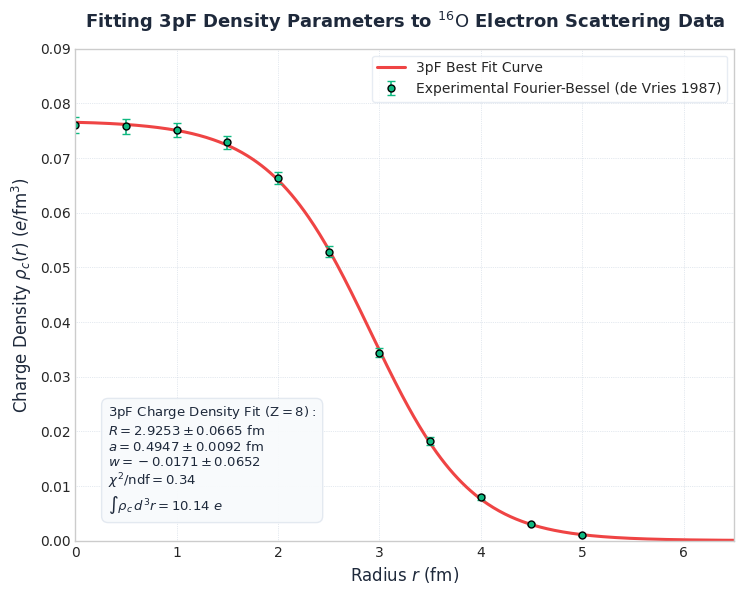

This chart was generated by the following Python code:
import numpy as np
import matplotlib.pyplot as plt
from scipy.optimize import curve_fit
from scipy.integrate import quad

# Styling
plt.style.use('seaborn-v0_8-whitegrid' if 'seaborn-v0_8-whitegrid' in plt.style.available else 'default')
plt.rcParams['font.family'] = 'sans-serif'
plt.rcParams['font.sans-serif'] = ['DejaVu Sans', 'Arial', 'Helvetica']
plt.rcParams['figure.figsize'] = (8, 6)
plt.rcParams['figure.dpi'] = 300

COLOR_FIT = '#ef4444'  # Red for best fit
COLOR_DATA = '#10b981' # Green for experimental data
COLOR_TEXT = '#1e293b'

# Experimental Fourier-Bessel (model-independent) charge density data points for 16O
# compiled from electron scattering experiments (de Vries 1987)
fb_r = np.array([0.0, 0.5, 1.0, 1.5, 2.0, 2.5, 3.0, 3.5, 4.0, 4.5, 5.0])
fb_rho = np.array([0.0760, 0.0758, 0.0751, 0.0729, 0.0664, 0.0528, 0.0344, 0.0182, 0.0079, 0.0030, 0.0010])
fb_error = np.array([0.0015, 0.0014, 0.0013, 0.0012, 0.0011, 0.0010, 0.0009, 0.0008, 0.0005, 0.0002, 0.0001])

# 3-parameter Fermi (3pF) distribution function
def ws_3pf(r, rho0, R, a, w):
    # To prevent division by zero or negative values in exponential
    return rho0 * (1.0 + w * (r / R)**2) / (1.0 + np.exp((r - R) / a))

def main():
    # Perform the curve fit
    # Initial guesses: rho0=0.08, R=2.6, a=0.5, w=-0.05
    # Bounds: rho0 in [0.01, 0.2], R in [1.0, 5.0], a in [0.1, 1.0], w in [-0.5, 0.5]
    popt, pcov = curve_fit(
        ws_3pf, fb_r, fb_rho, sigma=fb_error,
        p0=[0.08, 2.6, 0.5, -0.05],
        bounds=([0.01, 1.0, 0.1, -0.5], [0.2, 5.0, 1.0, 0.5]),
        absolute_sigma=True
    )
    
    perr = np.sqrt(np.diag(pcov))
    rho0_fit, R_fit, a_fit, w_fit = popt
    
    # Calculate Chi-square / ndf
    y_fit = ws_3pf(fb_r, *popt)
    chi2 = np.sum(((fb_rho - y_fit) / fb_error)**2)
    ndf = len(fb_r) - 4
    
    # Verify normalization: 4 * pi * \int r^2 \rho(r) dr should equal Z = 8
    def integrand(r):
        return 4.0 * np.pi * r**2 * ws_3pf(r, *popt)
    
    total_charge, _ = quad(integrand, 0, 15)
    
    print("=== CHARGE DENSITY FITTING RESULTS ===")
    print(f"  rho0 = {rho0_fit:.6f} +/- {perr[0]:.6f} e/fm^3")
    print(f"  R    = {R_fit:.4f} +/- {perr[1]:.4f} fm")
    print(f"  a    = {a_fit:.4f} +/- {perr[2]:.4f} fm")
    print(f"  w    = {w_fit:.4f} +/- {perr[3]:.4f}")
    print(f"  Chi2/ndf = {chi2:.3f} / {ndf} = {chi2/ndf:.3f}")
    print(f"  Integrated Total Charge Z = {total_charge:.4f} (Expected: 8.0)")
    
    # Plot results
    r_grid = np.linspace(0, 7, 500)
    rho_fit_grid = ws_3pf(r_grid, *popt)
    
    plt.figure(figsize=(7.5, 6))
    plt.plot(r_grid, rho_fit_grid, color=COLOR_FIT, linewidth=2.2, label='3pF Best Fit Curve')
    plt.errorbar(fb_r, fb_rho, yerr=fb_error, fmt='o', color=COLOR_DATA, markersize=5, capsize=3,
                 elinewidth=1.2, markeredgecolor='black', label='Experimental Fourier-Bessel (de Vries 1987)')
    
    plt.xlabel('Radius $r$ (fm)', fontsize=12, color=COLOR_TEXT)
    plt.ylabel(r'Charge Density $\rho_c(r)$ ($e/\mathrm{fm}^3$)', fontsize=12, color=COLOR_TEXT)
    plt.xlim(0, 6.5)
    plt.ylim(0, 0.09)
    plt.grid(True, linestyle=':', linewidth=0.5, color='#cbd5e1')
    plt.legend(loc='upper right', frameon=True, edgecolor='#e2e8f0', fontsize=10)
    
    # Text box containing fit results
    textstr = '\n'.join((
        r'${\mathrm{3pF\ Charge\ Density\ Fit\ (Z=8):}}$',
        fr'$R = {R_fit:.4f} \pm {perr[1]:.4f}\ \mathrm{{fm}}$',
        fr'$a = {a_fit:.4f} \pm {perr[2]:.4f}\ \mathrm{{fm}}$',
        fr'$w = {w_fit:.4f} \pm {perr[3]:.4f}$',
        fr'$\chi^2/\mathrm{{ndf}} = {chi2/ndf:.2f}$',
        fr'$\int \rho_c \, d^3r = {total_charge:.2f}\ e$'
    ))
    props = dict(boxstyle='round,pad=0.5', facecolor='#f8fafc', edgecolor='#e2e8f0', alpha=0.95)
    plt.gca().text(0.05, 0.05, textstr, transform=plt.gca().transAxes, fontsize=9.5,
                   verticalalignment='bottom', bbox=props, color=COLOR_TEXT)
    
    plt.title(r'Fitting 3pF Density Parameters to $^{16}\mathrm{O}$ Electron Scattering Data', 
              fontsize=13, fontweight='bold', color=COLOR_TEXT, pad=15)
    plt.tight_layout()
    
    plot_path = 'charge_density_fit.png'
    plt.savefig(plot_path, dpi=300)
    print(f"Charge density fit plot saved to {plot_path}")

if __name__ == '__main__':
    main()
